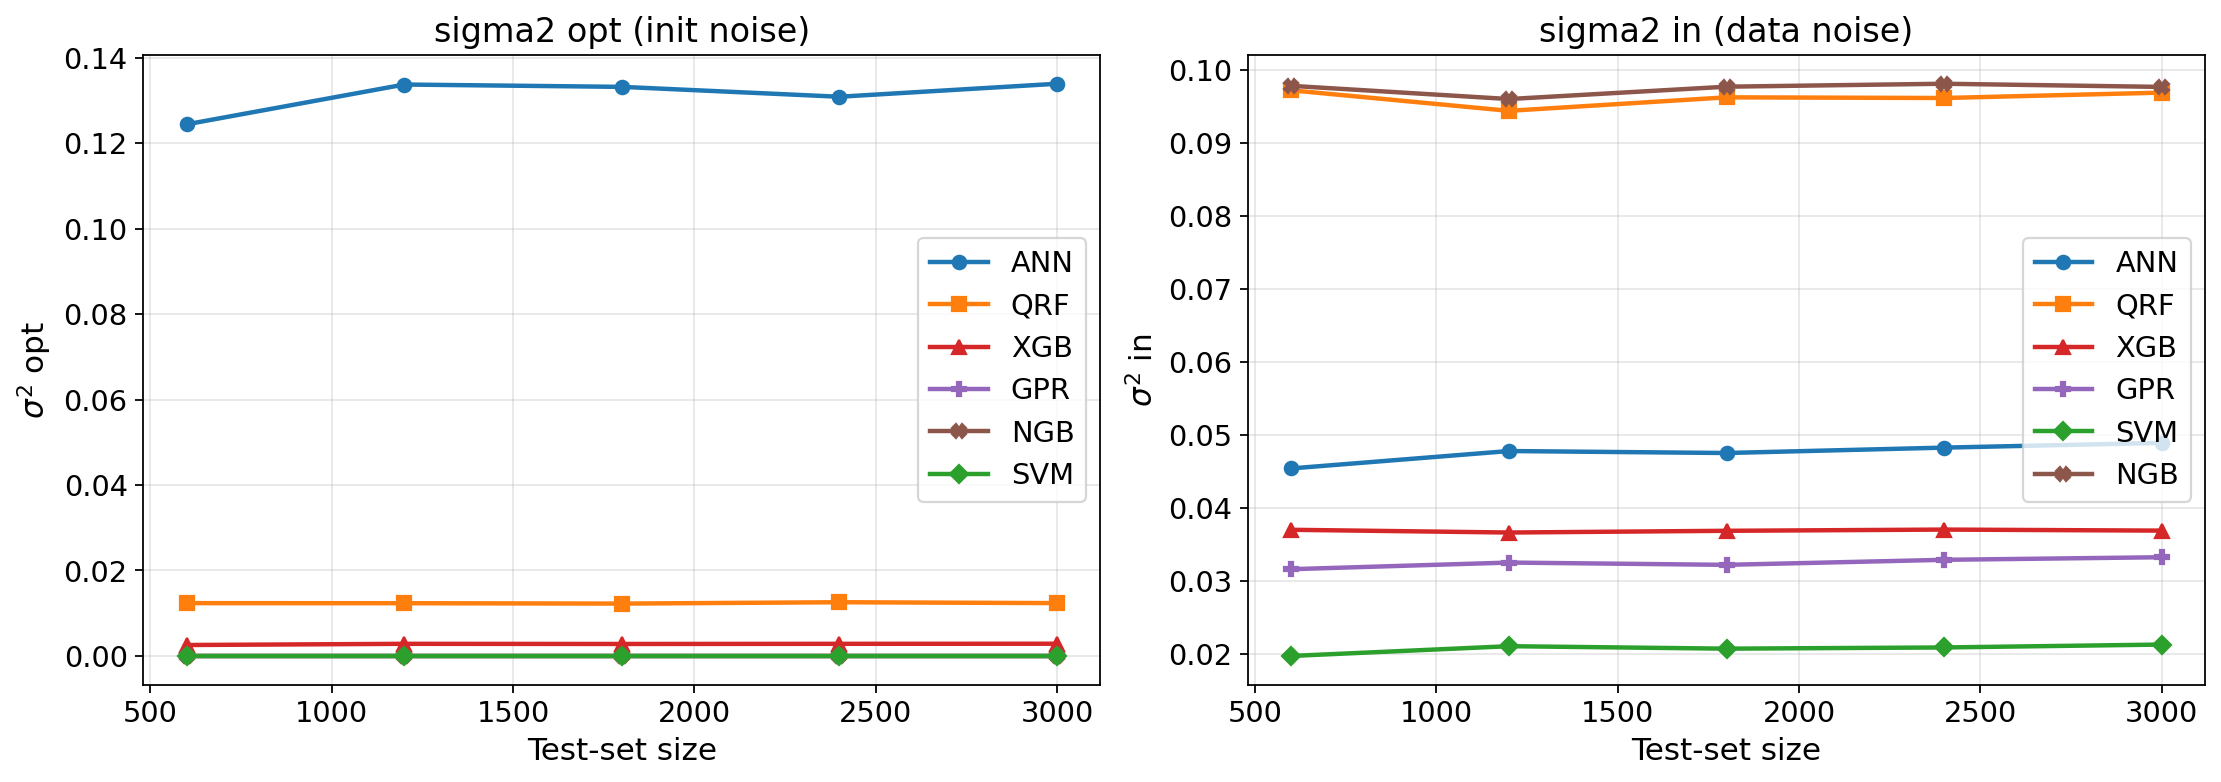

The data file committed next to this chart (first rows):
model, n_train, test_size, sum_rmse, sigma2_opt, sigma2_in, sigma2_model, sigma_opt, sigma_in, sigma_model, elapsed_min
ANN, 100, 600, 0.1742, 0.1244, 0.04542, 0.1698, 0.3527, 0.2131, 0.4121, 0.65
QRF, 100, 600, 0.2681, 0.01236, 0.09718, 0.1095, 0.1112, 0.3117, 0.331, 0.41
SVM, 100, 600, 0.1064, 0.0, 0.01975, 0.01975, 0.0, 0.1405, 0.1405, 0.1
XGB, 100, 600, 0.2245, 0.002559, 0.03702, 0.03958, 0.0506, 0.1924, 0.1989, 0.1
GPR, 100, 600, 0.1297, 0.0, 0.03163, 0.03163, 0.0, 0.1778, 0.1778, 0.0
NGB, 100, 600, 0.2279, 0.0, 0.09779, 0.09779, 0.0, 0.3127, 0.3127, 0.14
ANN, 100, 1200, 0.1784, 0.1337, 0.0478, 0.1815, 0.3657, 0.2186, 0.4261, 0.72
QRF, 100, 1200, 0.2643, 0.01234, 0.09437, 0.1067, 0.1111, 0.3072, 0.3267, 0.65
SVM, 100, 1200, 0.1094, 0.0, 0.02108, 0.02108, 0.0, 0.1452, 0.1452, 0.1
XGB, 100, 1200, 0.2204, 0.002838, 0.03664, 0.03948, 0.0533, 0.1914, 0.1987, 0.1
GPR, 100, 1200, 0.1308, 0.0, 0.03253, 0.03253, 0.0, 0.1804, 0.1804, 0.0
NGB, 100, 1200, 0.2249, 0.0, 0.09599, 0.09599, 0.0, 0.3098, 0.3098, 0.14
ANN, 100, 1800, 0.1781, 0.1332, 0.04753, 0.1807, 0.3649, 0.218, 0.4251, 0.64
QRF, 100, 1800, 0.2661, 0.01225, 0.09622, 0.1085, 0.1107, 0.3102, 0.3293, 0.87
SVM, 100, 1800, 0.1086, 0.0, 0.02075, 0.02075, 0.0, 0.144, 0.144, 0.1
XGB, 100, 1800, 0.2206, 0.002802, 0.03688, 0.03968, 0.0529, 0.192, 0.1992, 0.1
GPR, 100, 1800, 0.1303, 0.0, 0.03222, 0.03222, 0.0, 0.1795, 0.1795, 0.0
NGB, 100, 1800, 0.2272, 0.0, 0.09768, 0.09768, 0.0, 0.3125, 0.3125, 0.14
ANN, 100, 2400, 0.1793, 0.1309, 0.04827, 0.1791, 0.3617, 0.2197, 0.4232, 0.64
QRF, 100, 2400, 0.2661, 0.01257, 0.09613, 0.1087, 0.1121, 0.31, 0.3297, 1.07
SVM, 100, 2400, 0.1091, 0.0, 0.02091, 0.02091, 0.0, 0.1446, 0.1446, 0.1
XGB, 100, 2400, 0.2213, 0.002838, 0.03705, 0.03989, 0.0533, 0.1925, 0.1997, 0.1
GPR, 100, 2400, 0.1316, 0.0, 0.03291, 0.03291, 0.0, 0.1814, 0.1814, 0.0
NGB, 100, 2400, 0.2273, 0.0, 0.09808, 0.09808, 0.0, 0.3132, 0.3132, 0.14
ANN, 100, 3000, 0.1805, 0.1339, 0.04892, 0.1828, 0.3659, 0.2212, 0.4276, 0.65
QRF, 100, 3000, 0.266, 0.01236, 0.09687, 0.1092, 0.1112, 0.3112, 0.3305, 1.4
SVM, 100, 3000, 0.1097, 0.0, 0.02131, 0.02131, 0.0, 0.146, 0.146, 0.15
XGB, 100, 3000, 0.2196, 0.002859, 0.03691, 0.03976, 0.0535, 0.1921, 0.1994, 0.11
GPR, 100, 3000, 0.1322, 0.0, 0.03326, 0.03326, 0.0, 0.1824, 0.1824, 0.0
NGB, 100, 3000, 0.2266, 0.0, 0.09765, 0.09765, 0.0, 0.3125, 0.3125, 0.14
